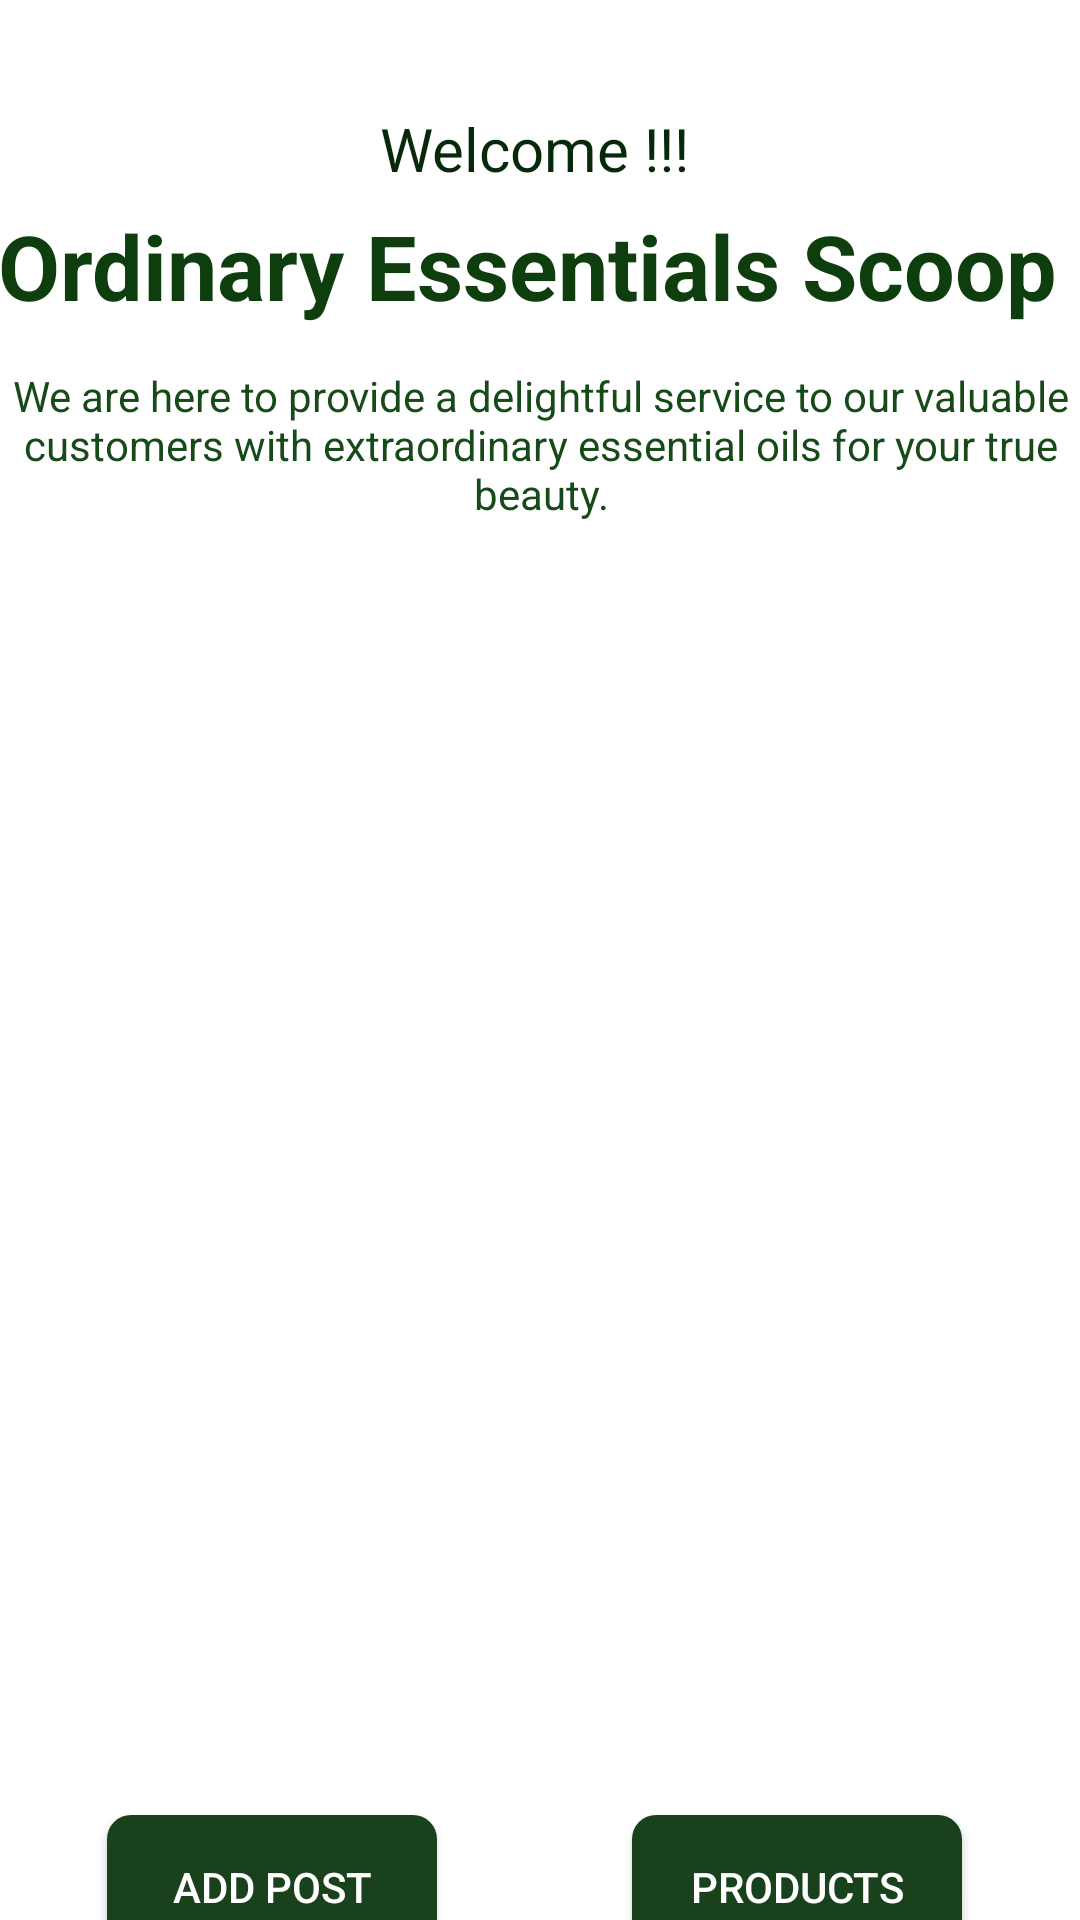

Reconstruct the res/layout file that produces this screen, plus the resources it refers to.
<!-- AndroidManifest.xml: application theme Theme.Ordinary_Scoop_Essentials -->
<!-- res/layout/activity_home.xml -->
<?xml version="1.0" encoding="utf-8"?>
<androidx.constraintlayout.widget.ConstraintLayout xmlns:android="http://schemas.android.com/apk/res/android"
    xmlns:app="http://schemas.android.com/apk/res-auto"
    xmlns:tools="http://schemas.android.com/tools"
    android:layout_width="match_parent"
    android:layout_height="match_parent"
    tools:context=".HomeActivity">


    <ImageView
        android:id="@+id/imageView2"
        android:layout_width="369dp"
        android:layout_height="428dp"
        app:layout_constraintBottom_toBottomOf="parent"
        app:layout_constraintEnd_toEndOf="parent"
        app:layout_constraintStart_toStartOf="parent"
        app:layout_constraintTop_toBottomOf="@+id/textView7"
        app:layout_constraintVertical_bias="0.114"
        app:srcCompat="@drawable/products01" />

    <TextView
        android:id="@+id/textView4"
        android:layout_width="362dp"
        android:layout_height="42dp"
        android:text="Ordinary Essentials Scoop"
        android:textColor="#0E3E0E"
        android:textSize="30sp"
        android:textStyle="bold"
        app:layout_constraintBottom_toBottomOf="parent"
        app:layout_constraintEnd_toEndOf="parent"
        app:layout_constraintHorizontal_bias="0.603"
        app:layout_constraintStart_toStartOf="parent"
        app:layout_constraintTop_toBottomOf="@+id/textView6"
        app:layout_constraintVertical_bias="0.01" />

    <androidx.appcompat.widget.AppCompatButton
        android:id="@+id/btnAddPost"
        android:layout_width="110dp"
        android:layout_height="wrap_content"
        android:layout_marginStart="40dp"
        android:background="@drawable/custom_register_button"
        android:textColor="@color/white"
        android:text="Add Post"
        app:layout_constraintBottom_toBottomOf="parent"
        app:layout_constraintStart_toStartOf="@+id/imageView2"
        app:layout_constraintTop_toBottomOf="@+id/imageView2"
        app:layout_constraintVertical_bias="0.3" />

    <androidx.appcompat.widget.AppCompatButton
        android:id="@+id/btnProducts"
        android:layout_width="110dp"
        android:layout_height="wrap_content"
        android:layout_marginStart="100dp"
        android:layout_marginEnd="44dp"
        android:background="@drawable/custom_register_button"
        android:text="Products"
        android:textColor="@color/white"
        app:layout_constraintBottom_toBottomOf="parent"
        app:layout_constraintEnd_toEndOf="@+id/imageView2"
        app:layout_constraintHorizontal_bias="0.971"
        app:layout_constraintStart_toEndOf="@+id/btnAdd"
        app:layout_constraintTop_toBottomOf="@+id/imageView2"
        app:layout_constraintVertical_bias="0.294" />

    <TextView
        android:id="@+id/textView6"
        android:layout_width="wrap_content"
        android:layout_height="wrap_content"
        android:layout_marginTop="36dp"
        android:text="Welcome !!!"
        android:textColor="#082909"
        android:textSize="20sp"
        app:layout_constraintEnd_toEndOf="parent"
        app:layout_constraintHorizontal_bias="0.493"
        app:layout_constraintStart_toStartOf="parent"
        app:layout_constraintTop_toTopOf="parent" />

    <TextView
        android:id="@+id/textView7"
        android:layout_width="368dp"
        android:layout_height="56dp"
        android:layout_marginTop="12dp"
        android:text="We are here to provide a delightful service to our valuable customers with extraordinary essential oils for your true beauty."
        android:textAlignment="center"
        android:textColor="#174A19"
        app:layout_constraintEnd_toEndOf="parent"
        app:layout_constraintHorizontal_bias="0.511"
        app:layout_constraintStart_toStartOf="parent"
        app:layout_constraintTop_toBottomOf="@+id/textView4" />

</androidx.constraintlayout.widget.ConstraintLayout>
<!-- resources referenced by this layout -->
<resources>
  <!-- drawable custom_register_button (drawable) -->
  <?xml version="1.0" encoding="utf-8"?>
  <shape android:shape="rectangle" xmlns:android="http://schemas.android.com/apk/res/android">
      <solid android:color="#19421C"/>
      <corners android:topLeftRadius="8dp"
          android:bottomLeftRadius="8dp"
          android:topRightRadius="8dp"
          android:bottomRightRadius="8dp"/>
  
  
  </shape>
  <style name="Theme.Ordinary_Scoop_Essentials" parent="Theme.MaterialComponents.DayNight.DarkActionBar">
          
          <item name="colorPrimary">@color/purple_500</item>
          <item name="colorPrimaryVariant">@color/purple_700</item>
          <item name="colorOnPrimary">@color/white</item>
          
          <item name="colorSecondary">@color/teal_200</item>
          <item name="colorSecondaryVariant">@color/teal_700</item>
          <item name="colorOnSecondary">@color/black</item>
          
          <item name="android:statusBarColor" tools:targetApi="l">?attr/colorPrimaryVariant</item>
          
      </style>
  <!-- not gathered from this repository: default colours our renderer supplied (Android Studio template values) -->
  <color name="purple_500">#FF6200EE</color>
  <color name="purple_700">#FF3700B3</color>
  <color name="teal_200">#FF03DAC5</color>
  <color name="teal_700">#FF018786</color>
  <color name="black">#FF000000</color>
  <color name="white">#FFFFFFFF</color>
</resources>
